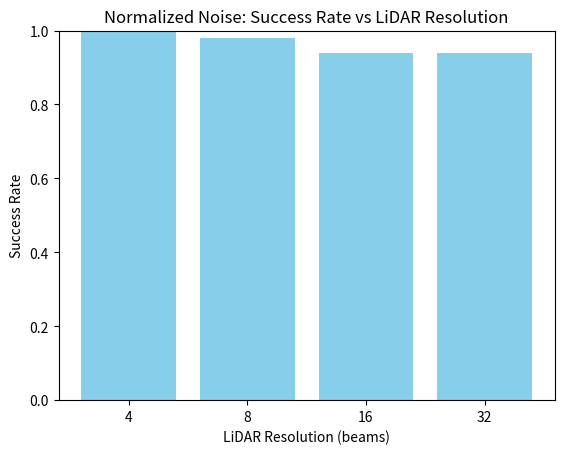

Reproduce this figure in Python.
import random
import matplotlib.pyplot as plt
import numpy as np
import heapq

# --- A* Pathfinding ---
def a_star(grid, start, goal):
    GRID_SIZE = len(grid)
    h = lambda a, b: abs(a[0]-b[0]) + abs(a[1]-b[1])
    open_set = [(h(start, goal), 0, start, [])]
    visited = set()
    while open_set:
        _, cost, current, path = heapq.heappop(open_set)
        if current in visited: continue
        visited.add(current)
        path = path + [current]
        if current == goal: return path
        for dx,dy in [(1,0),(-1,0),(0,1),(0,-1)]:
            nx, ny = current[0]+dx, current[1]+dy
            if 0<=nx<GRID_SIZE and 0<=ny<GRID_SIZE and grid[ny][nx]==0:
                heapq.heappush(open_set,(cost+1+h((nx,ny),goal), cost+1,(nx,ny),path))
    return []

# --- Generate Grid ---
def generate_grid(size=20, obstacles=60, start=(0,0), goal=(19,19)):
    grid = [[0]*size for _ in range(size)]
    count = 0
    while count < obstacles:
        x, y = random.randint(0,size-1), random.randint(0,size-1)
        if (x,y) not in (start,goal) and grid[y][x]==0:
            grid[y][x] = 1
            count += 1
    return grid

# --- LiDAR Simulation ---
def lidar_scan(grid, pos, resolution=16, max_range=10,
               base_false_pos=0.1, base_false_neg=0.1):
    GRID_SIZE = len(grid)
    x0, y0 = pos
    noisy_grid = [[0]*GRID_SIZE for _ in range(GRID_SIZE)]

    # ノイズを解像度に応じてスケーリング
    false_pos = base_false_pos / resolution
    false_neg = base_false_neg / resolution

    for i in range(resolution):
        angle = 2*np.pi * i/resolution
        dx, dy = np.cos(angle), np.sin(angle)
        for r in range(1, max_range+1):
            x, y = int(round(x0+dx*r)), int(round(y0+dy*r))
            if 0 <= x < GRID_SIZE and 0 <= y < GRID_SIZE:
                if grid[y][x] == 1:  # 実際に障害物
                    if random.random() > false_neg:
                        noisy_grid[y][x] = 1
                    break
                else:  # 空きマスに誤検知
                    if random.random() < false_pos:
                        noisy_grid[y][x] = 1
    return noisy_grid

# --- Run Experiment ---
def run_experiment(resolution, trials=50, grid_size=20):
    success = 0
    for _ in range(trials):
        grid = generate_grid(size=grid_size, obstacles=grid_size*3)
        start, goal = (0,0), (grid_size-1, grid_size-1)
        noisy_grid = lidar_scan(grid, start, resolution=resolution, max_range=10)
        path = a_star(noisy_grid, start, goal)
        if path and path[-1]==goal:
            success += 1
    return success/trials

# --- Main ---
resolutions = [4, 8, 16, 32]
results = [run_experiment(r) for r in resolutions]

plt.bar([str(r) for r in resolutions], results, color="skyblue")
plt.ylim(0,1)
plt.xlabel("LiDAR Resolution (beams)")
plt.ylabel("Success Rate")
plt.title("Normalized Noise: Success Rate vs LiDAR Resolution")
plt.show()